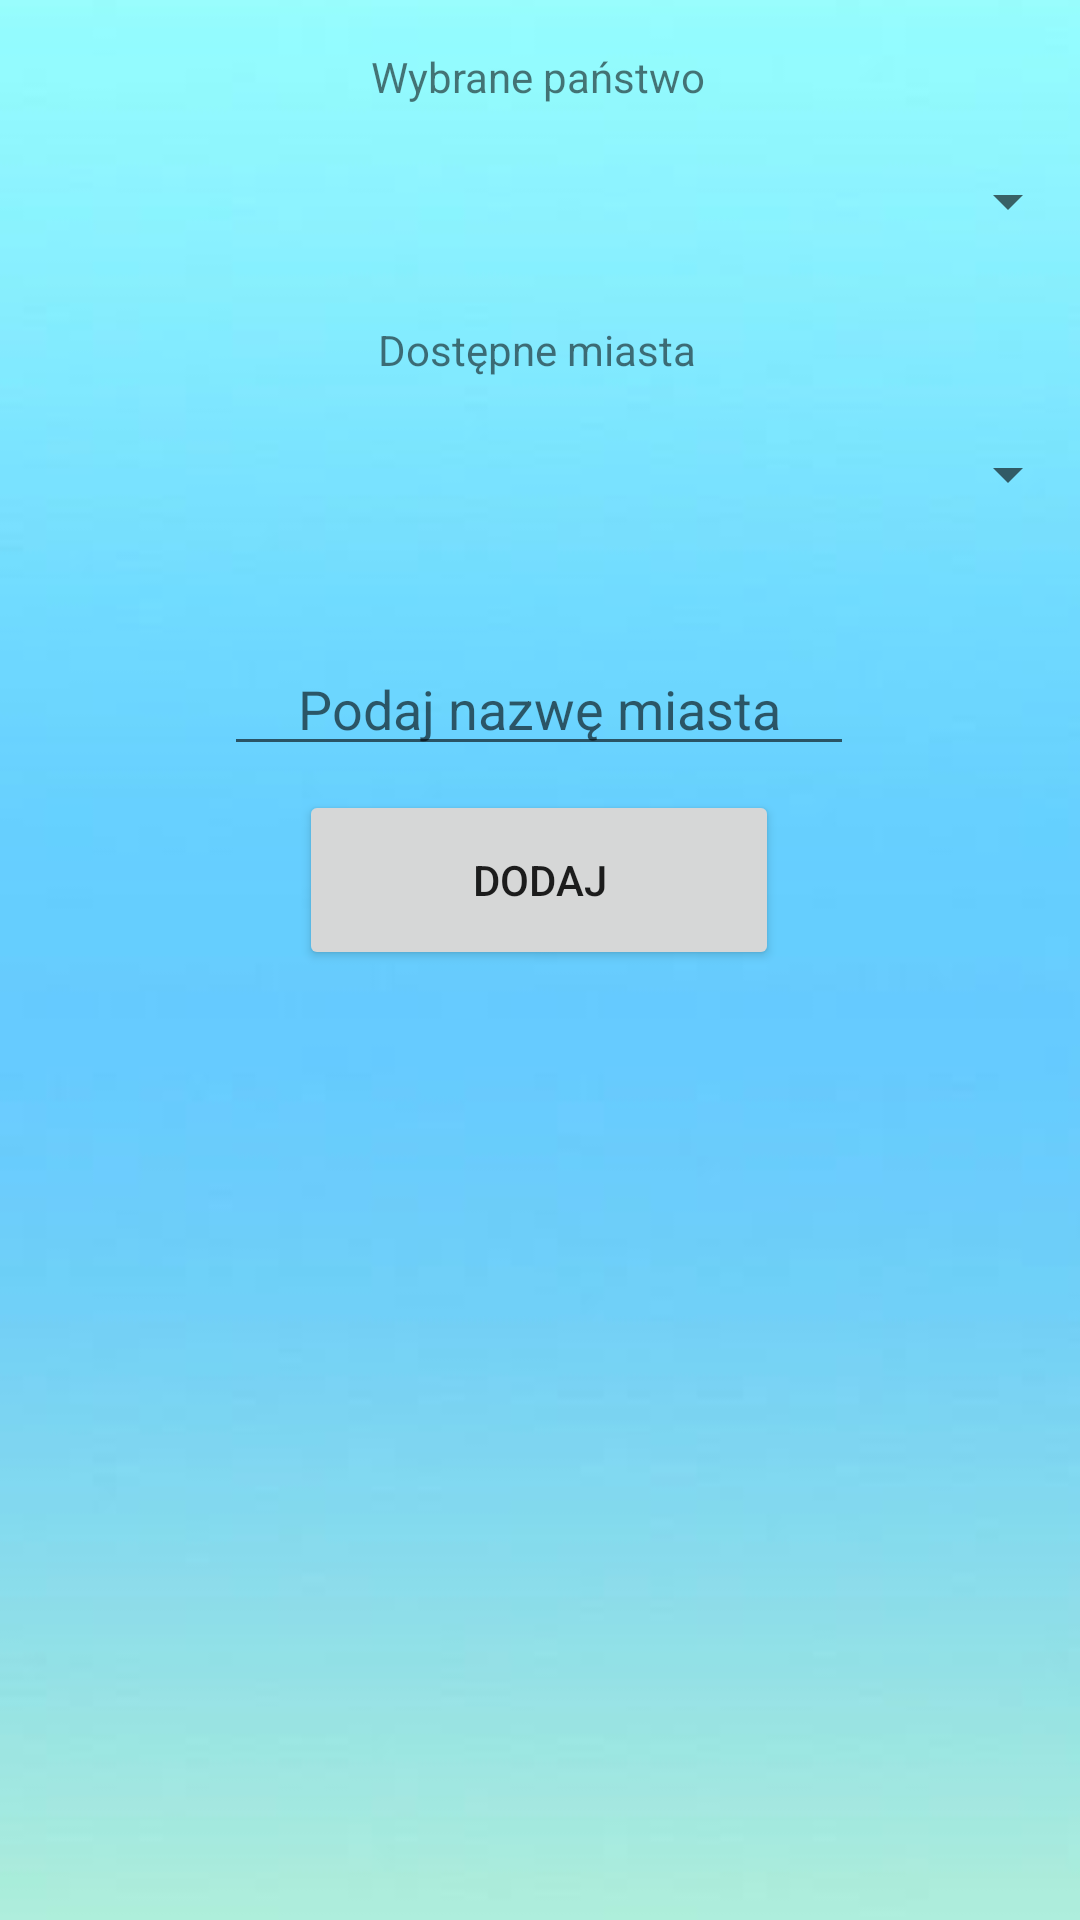

This screen was rendered from an Android layout file. Write that file and the resources it references.
<!-- AndroidManifest.xml: application theme Theme.DB -->
<!-- res/layout/fragment_add_city.xml -->
<?xml version="1.0" encoding="utf-8"?>
<androidx.constraintlayout.widget.ConstraintLayout xmlns:android="http://schemas.android.com/apk/res/android"
    xmlns:app="http://schemas.android.com/apk/res-auto"
    xmlns:tools="http://schemas.android.com/tools"
    android:layout_width="match_parent"
    android:layout_height="match_parent"
    android:background="@drawable/background"
    tools:context=".fragment.CityFragment">

    <TextView
        android:id="@+id/textView2"
        android:layout_width="wrap_content"
        android:layout_height="wrap_content"
        android:layout_marginTop="16dp"
        android:text="Dostępne miasta"
        android:textSize="14sp"
        app:layout_constraintEnd_toEndOf="parent"
        app:layout_constraintHorizontal_bias="0.496"
        app:layout_constraintStart_toStartOf="parent"
        app:layout_constraintTop_toBottomOf="@+id/acCountriesSpinner" />

    <TextView
        android:id="@+id/textView27"
        android:layout_width="wrap_content"
        android:layout_height="wrap_content"
        android:layout_marginTop="16dp"
        android:text="Wybrane państwo"
        android:textSize="14sp"
        app:layout_constraintEnd_toEndOf="parent"
        app:layout_constraintHorizontal_bias="0.498"
        app:layout_constraintStart_toStartOf="parent"
        app:layout_constraintTop_toTopOf="parent" />

    <Spinner
        android:id="@+id/acCitiesSpinner"
        android:layout_width="0dp"
        android:layout_height="wrap_content"
        android:layout_marginTop="8dp"
        android:minHeight="48dp"
        android:textAlignment="center"
        app:layout_constraintEnd_toEndOf="parent"
        app:layout_constraintHorizontal_bias="0.0"
        app:layout_constraintStart_toStartOf="parent"
        app:layout_constraintTop_toBottomOf="@+id/textView2" />

    <Spinner
        android:id="@+id/acCountriesSpinner"
        android:layout_width="0dp"
        android:layout_height="wrap_content"
        android:layout_marginTop="8dp"
        android:minHeight="48dp"
        android:textAlignment="center"
        app:layout_constraintEnd_toEndOf="parent"
        app:layout_constraintHorizontal_bias="0.0"
        app:layout_constraintStart_toStartOf="parent"
        app:layout_constraintTop_toBottomOf="@+id/textView27" />

    <EditText
        android:id="@+id/acCityEditText"
        android:layout_width="wrap_content"
        android:layout_height="wrap_content"
        android:layout_marginTop="32dp"
        android:ems="10"
        android:hint="Podaj nazwę miasta"
        android:inputType="textShortMessage"
        android:textAlignment="center"
        android:maxLength="50"
        app:layout_constraintEnd_toEndOf="parent"
        app:layout_constraintHorizontal_bias="0.497"
        app:layout_constraintStart_toStartOf="parent"
        app:layout_constraintTop_toBottomOf="@+id/acCitiesSpinner" />

    <Button
        android:id="@+id/acAddCityButton"
        android:layout_width="wrap_content"
        android:layout_height="wrap_content"
        android:layout_marginTop="8dp"
        android:minWidth="160dp"
        android:minHeight="60dp"
        android:text="Dodaj"
        app:layout_constraintEnd_toEndOf="parent"
        app:layout_constraintHorizontal_bias="0.498"
        app:layout_constraintStart_toStartOf="parent"
        app:layout_constraintTop_toBottomOf="@+id/acCityEditText" />

</androidx.constraintlayout.widget.ConstraintLayout>
<!-- resources referenced by this layout -->
<resources>
  <!-- drawable background: jpg bitmap (drawable, 3634 bytes) -->
  <style name="Theme.DB" parent="Theme.MaterialComponents.DayNight.DarkActionBar">
          
          <item name="colorPrimary">#0126F8</item>
          <item name="colorPrimaryVariant">#0AA0B3</item>
          <item name="colorOnPrimary">@color/white</item>
          
          <item name="colorSecondary">@color/teal_200</item>
          <item name="colorSecondaryVariant">@color/teal_700</item>
          <item name="colorOnSecondary">#00000F</item>
          
          <item name="android:statusBarColor" tools:targetApi="l">?attr/colorPrimaryVariant</item>
          
      </style>
  <!-- not gathered from this repository: default colours our renderer supplied (Android Studio template values) -->
  <color name="teal_200">#FF03DAC5</color>
  <color name="teal_700">#FF018786</color>
  <color name="white">#FFFFFFFF</color>
</resources>
